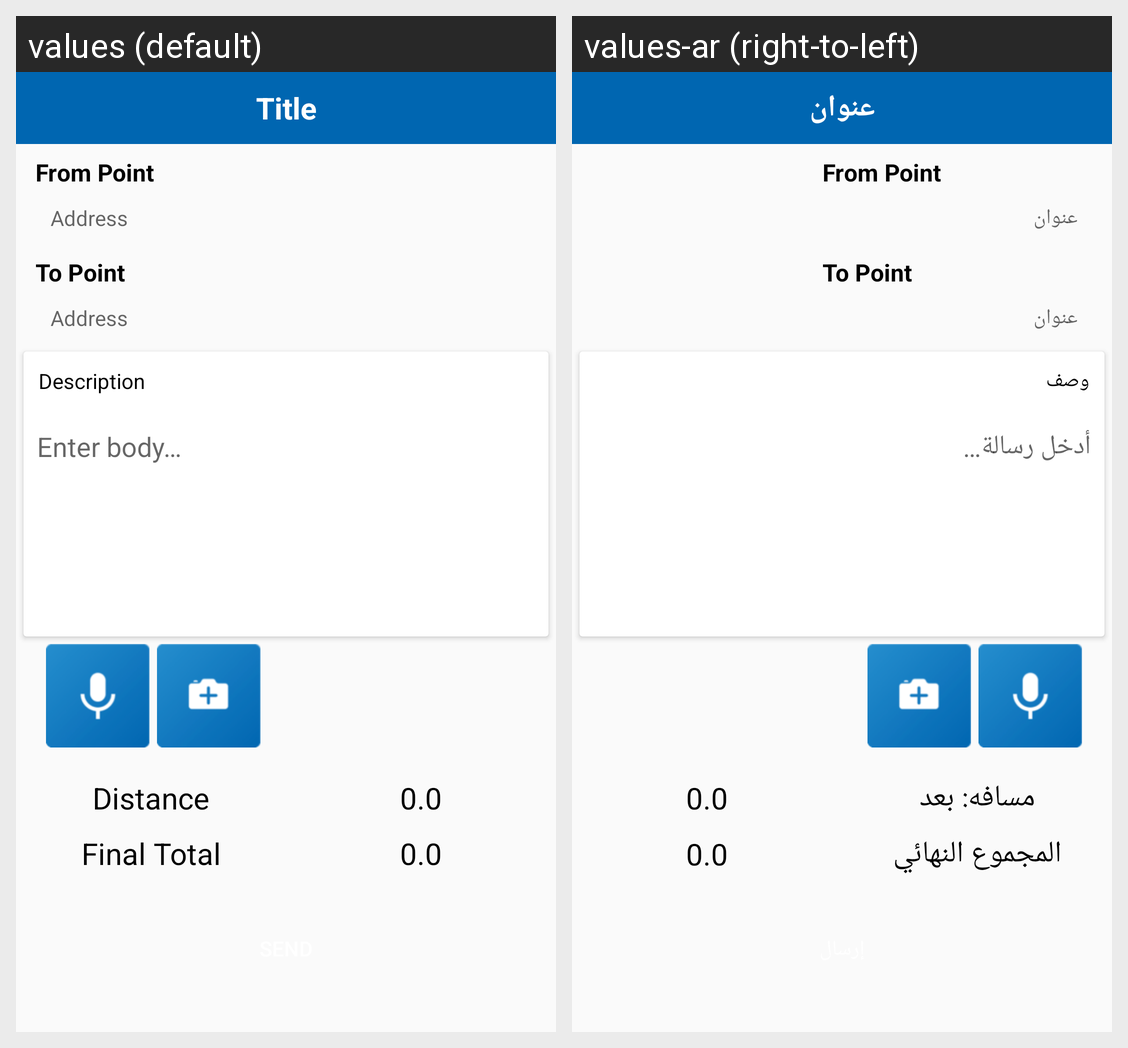

The Android screen above is rendered under two locales of the same app. Produce the string resources it draws, with the default and per-locale values.
Android screen res/layout/parcel.xml rendered under 2 locales, left to right: values (default), values-ar (right-to-left). Device: Nexus 5 (rendered at 1080×1920; each locale shown at half size, 540×960, under a caption strip naming it); theme AppTheme.NoActionBar.
Strings drawn on this screen, with the default value and each locale's value (text and hints the layout hard-codes, and strings that could not be matched under every locale, appear in the picture but are not listed):

title
  values: Title
  values-ar: عنوان

address
  values: Address
  values-ar: عنوان

description
  values: Description
  values-ar: وصف

Message
  values: Enter body…
  values-ar: أدخل رسالة…

distance
  values: Distance
  values-ar: مسافه: بعد

finalTotal
  values: Final Total
  values-ar: المجموع النهائي
